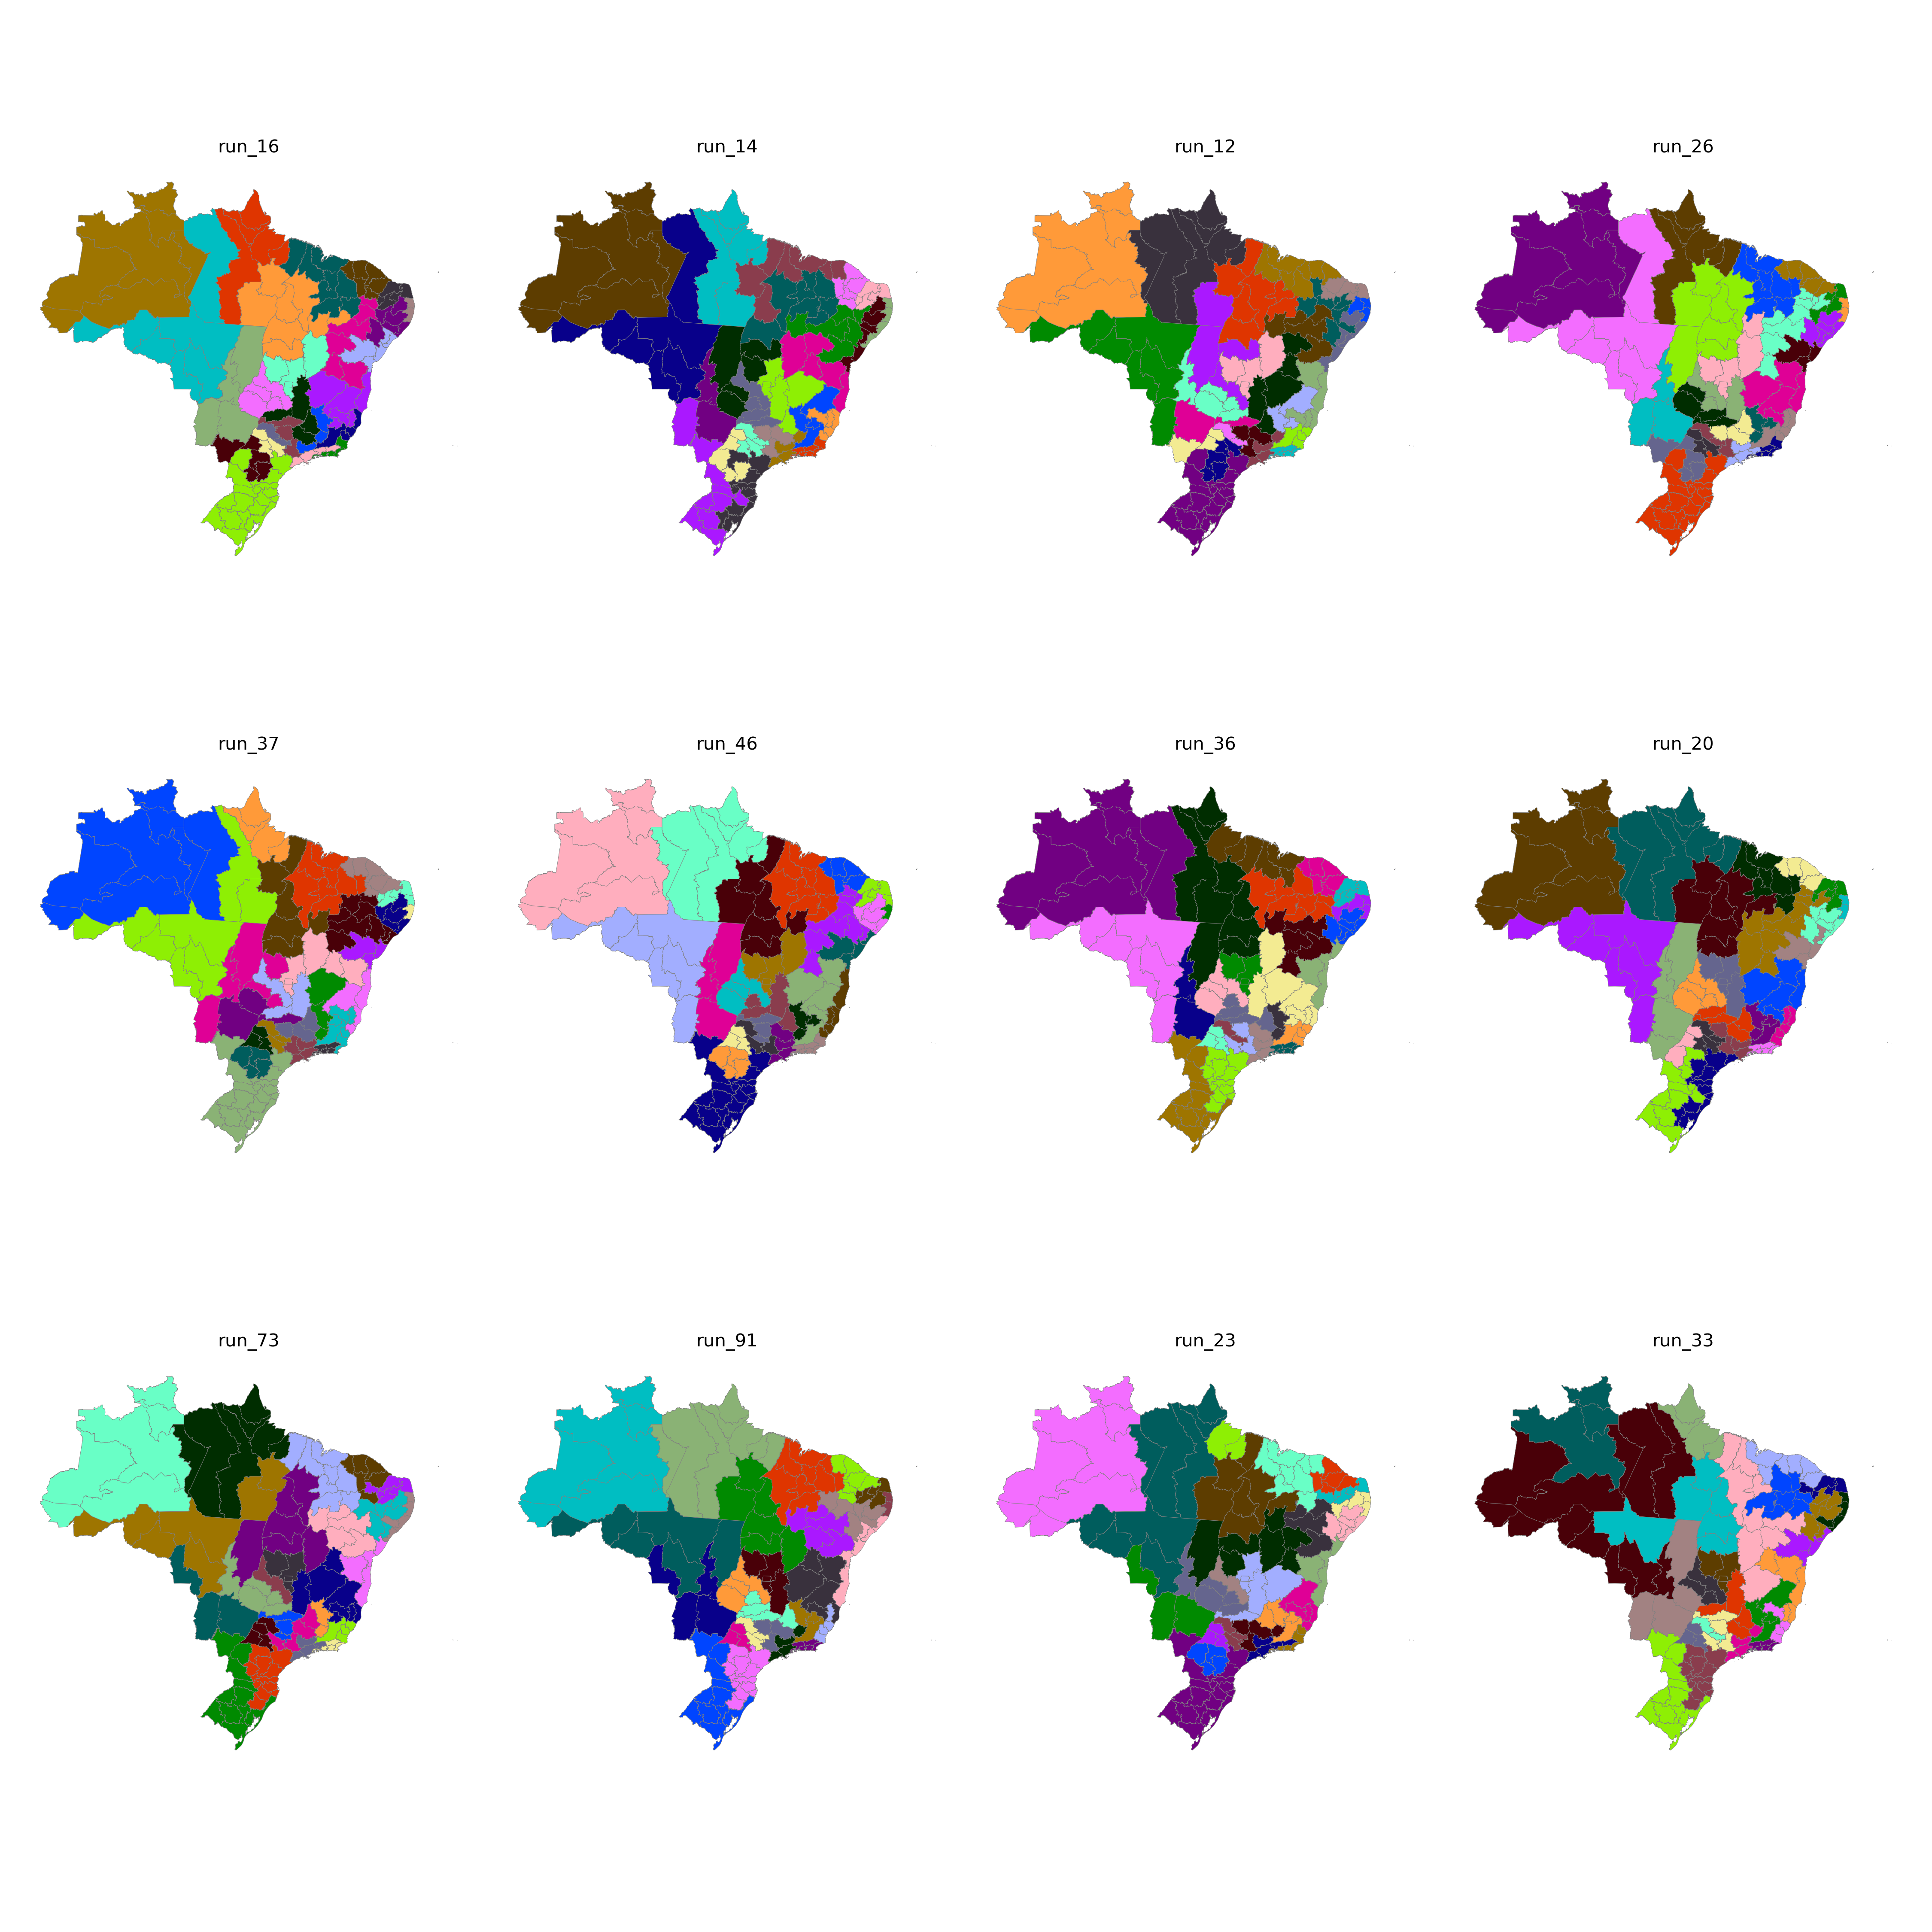

Source data for this figure (header and first rows):
CD_RGINT, cluster
1101, 4
1102, 4
1201, 4
1202, 23
1301, 23
1302, 23
1303, 23
1304, 24
1401, 23
1402, 23
1501, 24
1502, 22
1503, 22
1504, 22
1505, 24
1506, 24
1507, 24
1601, 24
1602, 24
1701, 22
1702, 22
1703, 3
2101, 20
2102, 20
2103, 20
2104, 20
2105, 22
2201, 20
2202, 20
2203, 20
2204, 15
2205, 15
2206, 22
2301, 21
2302, 21
2303, 21
2304, 16
2305, 21
2306, 20
2401, 19
2402, 19
2403, 19
2501, 18
2502, 16
2503, 19
2504, 19
2601, 18
2602, 16
2603, 16
2604, 15
2701, 18
2702, 18
2801, 18
2802, 16
2901, 17
2902, 17
2903, 17
2904, 17
2905, 12
2906, 12
... 73 more rows
